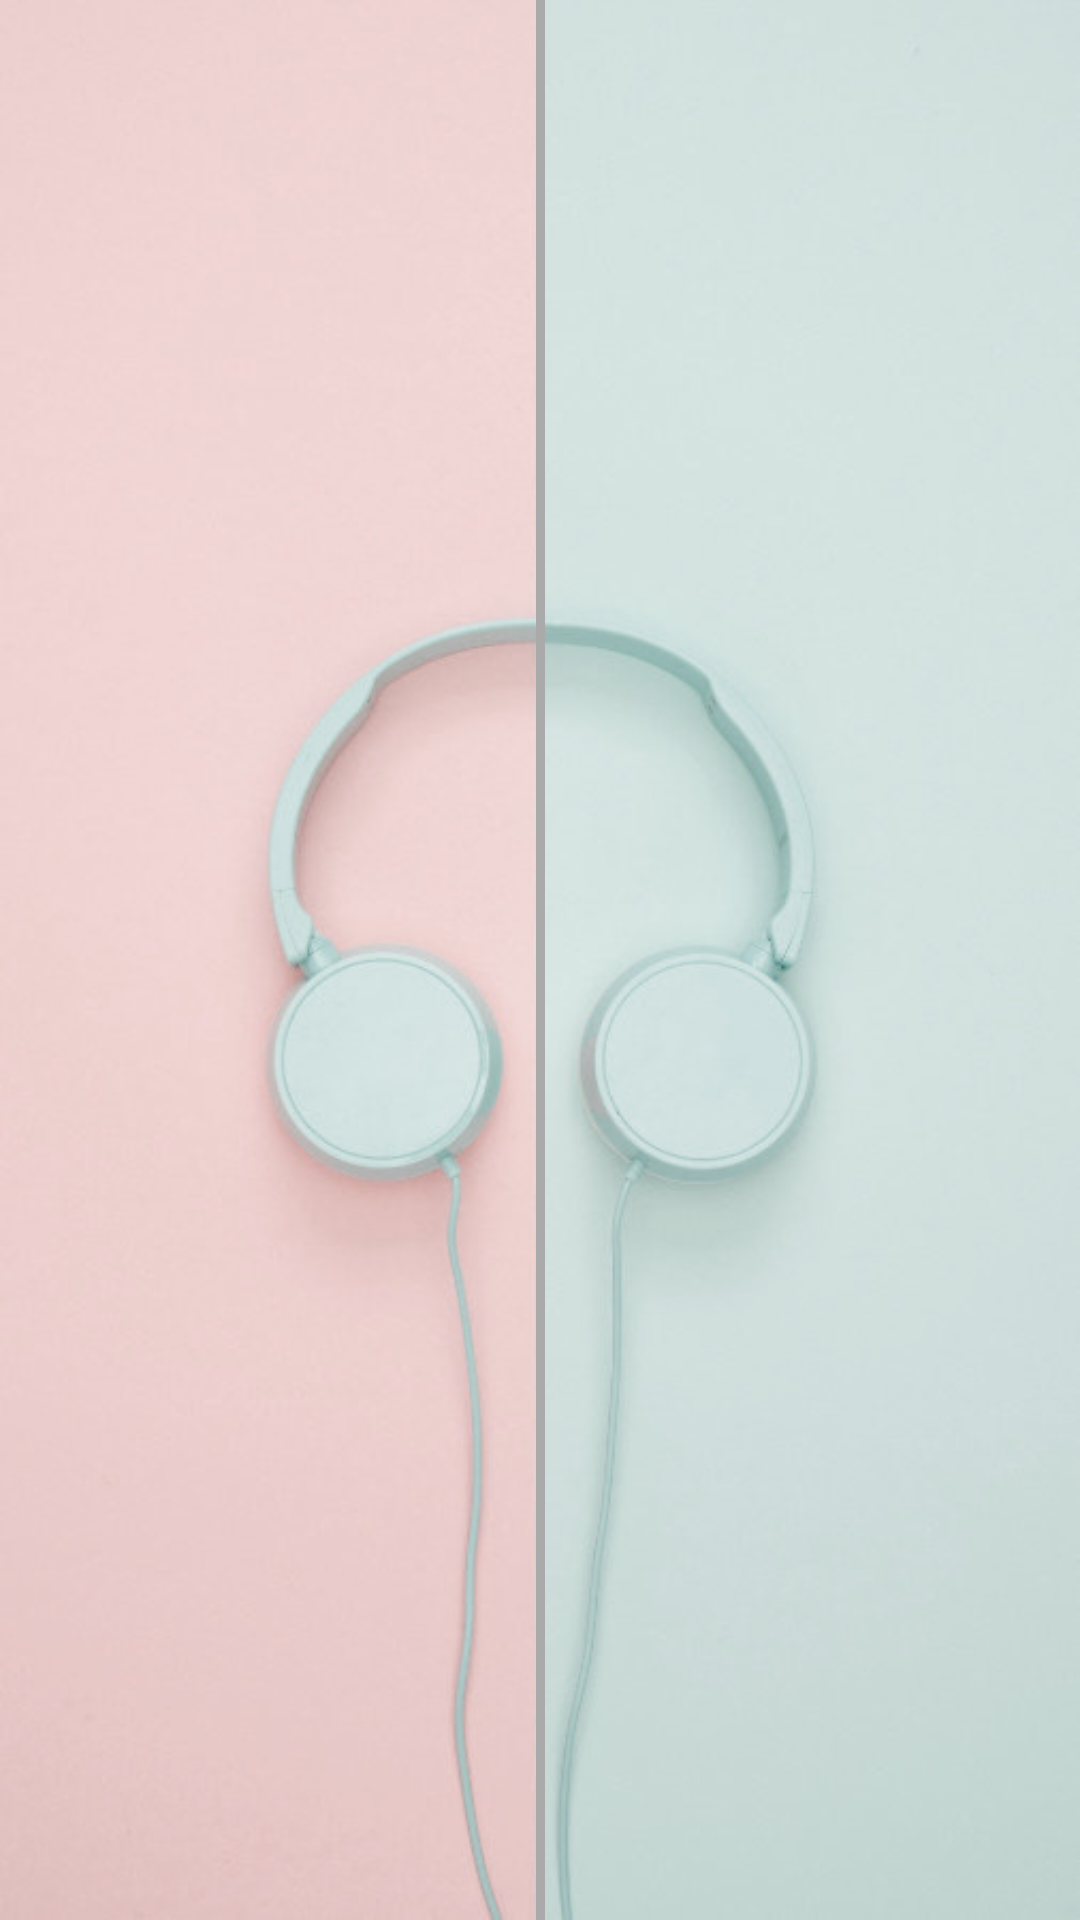

The Android layout XML behind this screen, and the referenced resources:
<!-- AndroidManifest.xml: application theme Theme.BatKol -->
<!-- res/layout/fragment_home.xml -->
<?xml version="1.0" encoding="utf-8"?>
<androidx.constraintlayout.widget.ConstraintLayout xmlns:android="http://schemas.android.com/apk/res/android"
    xmlns:app="http://schemas.android.com/apk/res-auto"
    xmlns:tools="http://schemas.android.com/tools"
    android:layout_width="match_parent"
    android:layout_height="match_parent"
    android:background="@drawable/mainflow_background"
    tools:context=".ui.home.HomeFragment">

    <androidx.recyclerview.widget.RecyclerView
        android:id="@+id/recyclerView"
        android:layout_width="385dp"
        android:layout_height="match_parent"
        app:layout_constraintBottom_toBottomOf="parent"
        app:layout_constraintEnd_toEndOf="parent"
        app:layout_constraintStart_toStartOf="parent"
        app:layout_constraintTop_toTopOf="parent" />

    <View
        android:layout_width="3dp"
        android:layout_height="match_parent"
        android:background="@android:color/darker_gray"
        app:layout_constraintBottom_toBottomOf="parent"
        app:layout_constraintEnd_toEndOf="parent"
        app:layout_constraintStart_toStartOf="parent"
        app:layout_constraintTop_toTopOf="@+id/recyclerView" />
</androidx.constraintlayout.widget.ConstraintLayout>
<!-- resources referenced by this layout -->
<resources>
  <!-- drawable mainflow_background: jpg bitmap (drawable-v24, 37646 bytes) -->
  <style name="Theme.BatKol" parent="Theme.MaterialComponents.DayNight.DarkActionBar">
          
          <item name="colorPrimary">@color/purple_500</item>
          <item name="colorPrimaryVariant">@color/purple_700</item>
          <item name="colorOnPrimary">@color/white</item>
          
          <item name="colorSecondary">@color/teal_200</item>
          <item name="colorSecondaryVariant">@color/teal_700</item>
          <item name="colorOnSecondary">@color/black</item>
          
          <item name="android:statusBarColor" tools:targetApi="l">?attr/colorPrimaryVariant</item>
          
      </style>
  <!-- not gathered from this repository: default colours our renderer supplied (Android Studio template values) -->
  <color name="purple_500">#FF6200EE</color>
  <color name="purple_700">#FF3700B3</color>
  <color name="teal_200">#FF03DAC5</color>
  <color name="teal_700">#FF018786</color>
  <color name="black">#FF000000</color>
  <color name="white">#FFFFFFFF</color>
</resources>
